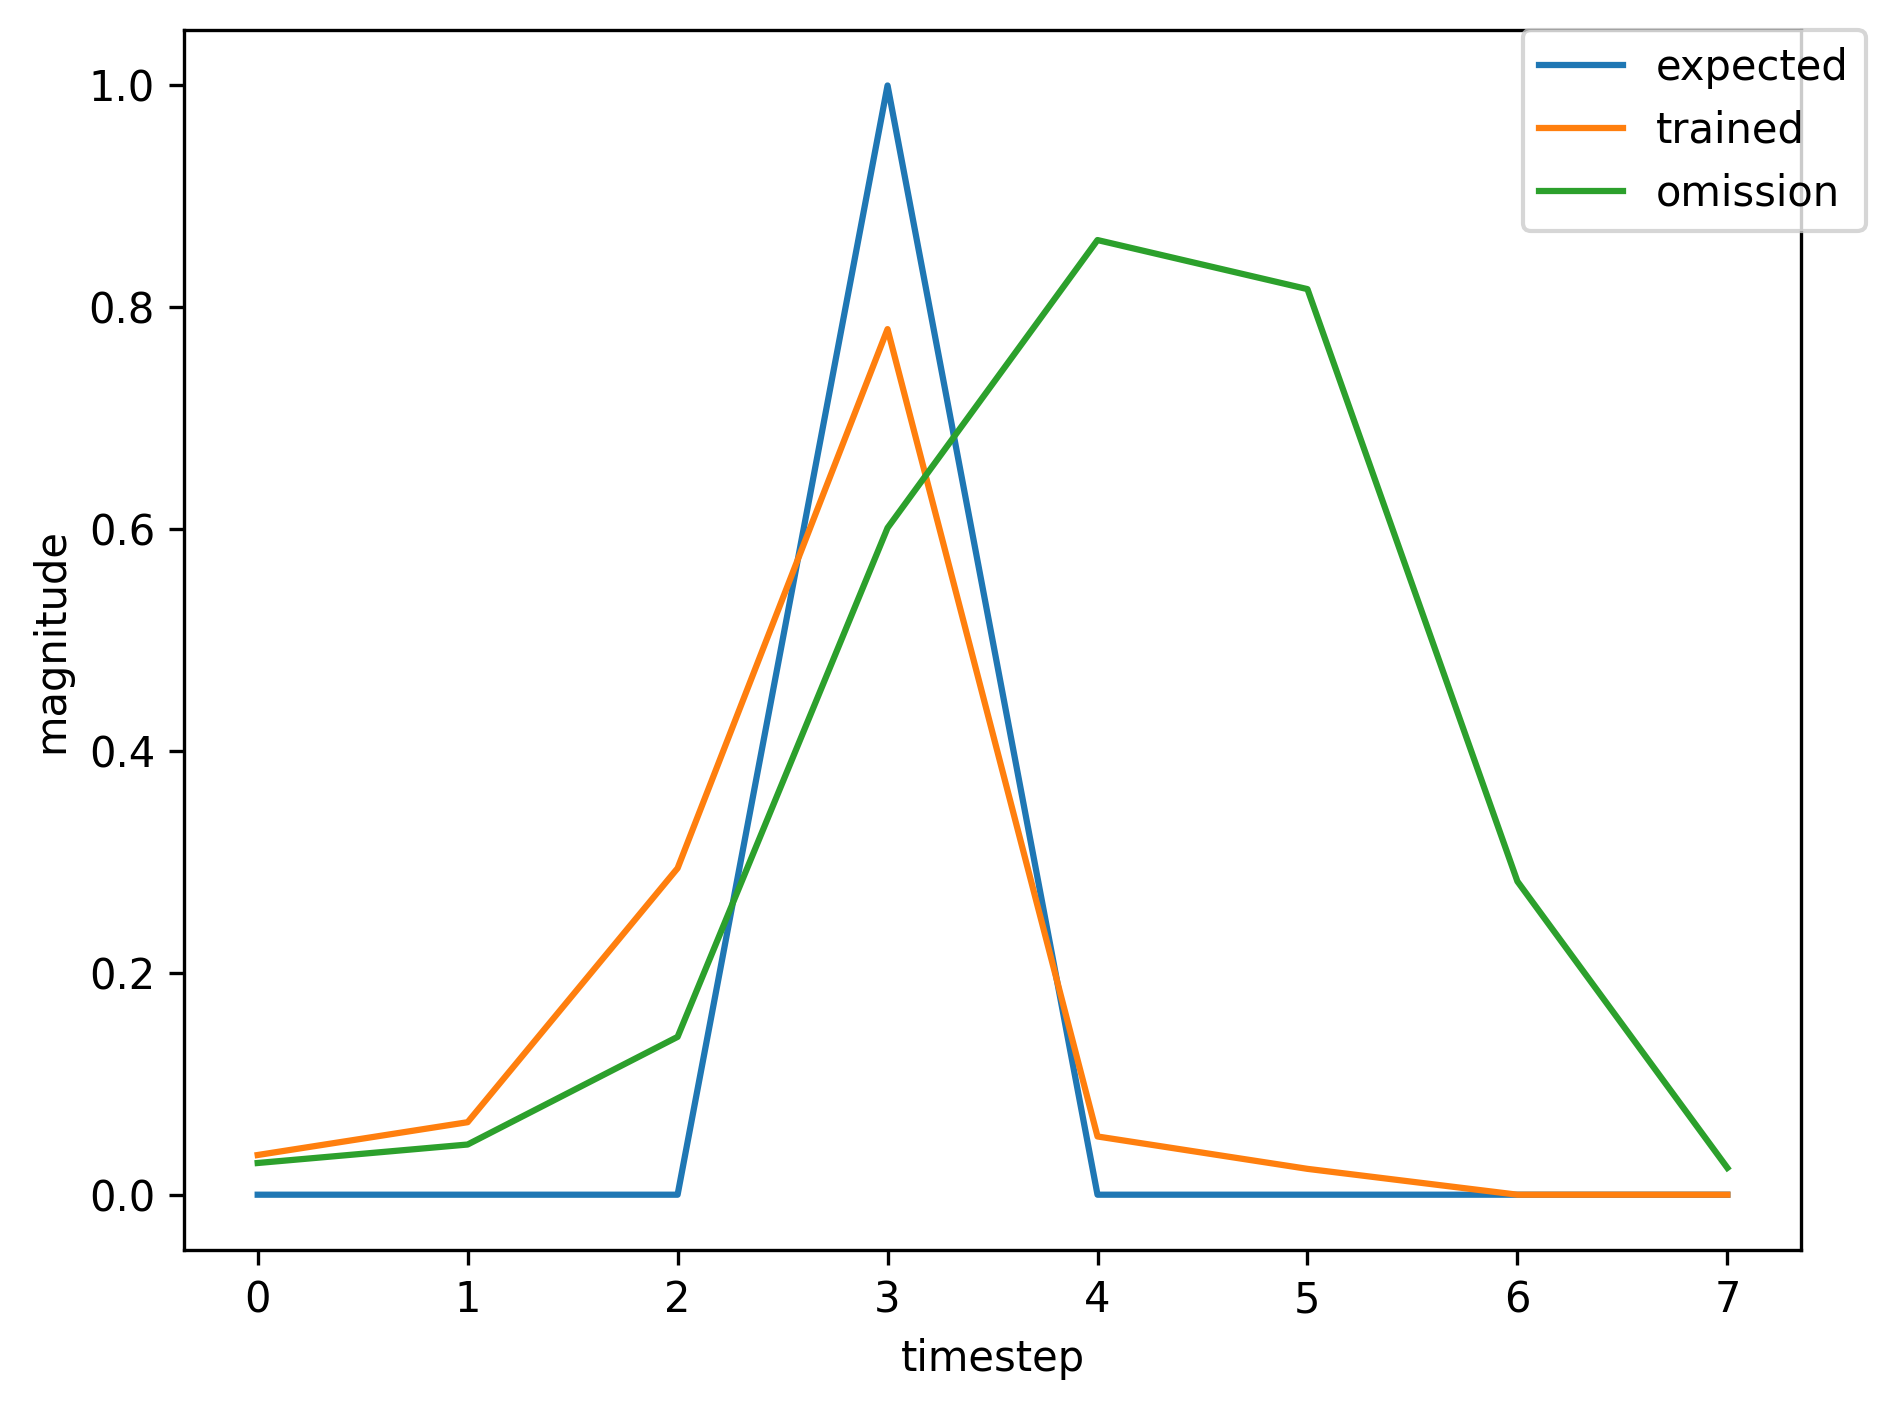

The file beside this chart, header and first rows:
, input, expected_output, network_output
0, 1.0, 0, 0.7565
1, 0.0, 0, 0.1325
2, 0.0, 0, 0.02565
3, 2.0, 1, 0.03088
4, 0.0, 0, 0.02258
5, 0.0, 0, 0.02999
6, 0.0, 0, 0.03845
7, 1.0, 0, 0.04749
8, 0.0, 0, 0.1373
9, 0.0, 0, 0.673
10, 2.0, 1, 0.8684
11, 0.0, 0, 0.03825
12, 0.0, 0, 0.02277
13, 1.0, 0, 0.02852
14, 0.0, 0, 0.04473
15, 0.0, 0, 0.1381
16, 2.0, 1, 0.5849
17, 0.0, 0, 0.04514
18, 0.0, 0, 0.02483
19, 1.0, 0, 0.03025
20, 0.0, 0, 0.05274
21, 0.0, 0, 0.2043
22, 2.0, 1, 0.7311
23, 0.0, 0, 0.05718
24, 0.0, 0, 0.02384
25, 0.0, 0, 0.02899
26, 0.0, 0, 0.03482
27, 1.0, 0, 0.03926
28, 0.0, 0, 0.06992
29, 0.0, 0, 0.2779
30, 2.0, 1, 0.7339
31, 0.0, 0, 0.04457
32, 0.0, 0, 0.02335
33, 0.0, 0, 0.02868
34, 0.0, 0, 0.03375
35, 1.0, 0, 0.03693
36, 0.0, 0, 0.05744
37, 0.0, 0, 0.1762
38, 2.0, 1, 0.5592
39, 0.0, 0, 0.03703
40, 0.0, 0, 0.02435
41, 0.0, 0, 0.02979
42, 0.0, 0, 0.03518
43, 1.0, 0, 0.03877
44, 0.0, 0, 0.06507
45, 0.0, 0, 0.2296
46, 2.0, 1, 0.666
47, 0.0, 0, 0.041
48, 0.0, 0, 0.02365
49, 0.0, 0, 0.02901
50, 1.0, 0, 0.03414
51, 0.0, 0, 0.05516
52, 0.0, 0, 0.196
53, 2.0, 1, 0.6591
54, 0.0, 0, 0.04476
55, 0.0, 0, 0.02391
56, 0.0, 0, 0.02924
57, 1.0, 0, 0.03471
58, 0.0, 0, 0.05855
59, 0.0, 0, 0.2279
... 302 more rows
